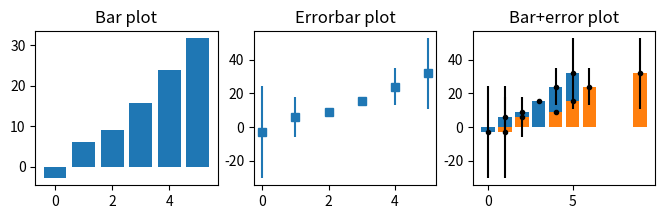
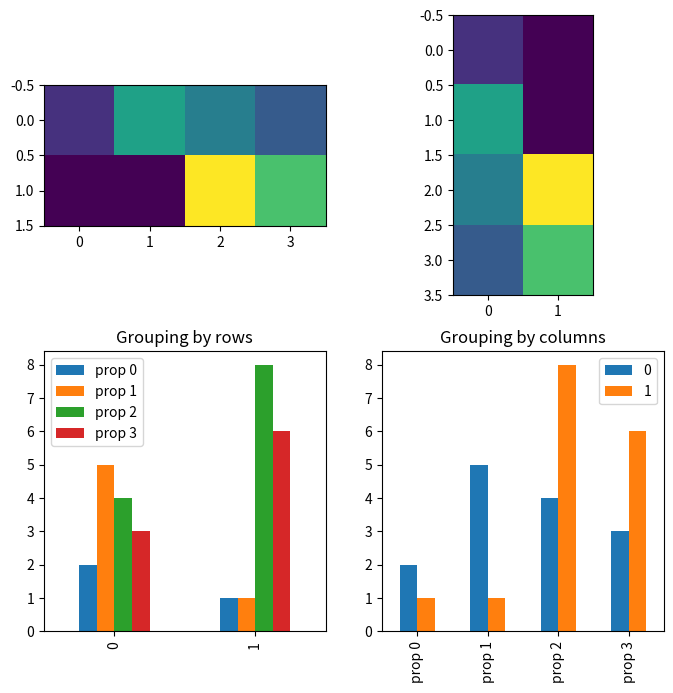

These charts were generated, in order, by the following Python code:
# import libraries
import matplotlib.pyplot as plt
import numpy as np
import pandas as pd

## create data for the bar plot

# data sizes
m = 30 # rows
n =  6 # columns

# generate data
data = np.zeros((m,n))

for i in range(n):
    data[:,i] = 30*np.random.randn(m) * (2*i/(n-1)-1)**2 + (i+1)**2

# show the bars!

fig,ax = plt.subplots(1,3,figsize=(8,2))

# 'naked' bars
ax[0].bar(range(n),np.mean(data,axis=0))
ax[0].set_title('Bar plot')

# just the error bars
ax[1].errorbar(range(n),np.mean(data,axis=0),np.std(data,axis=0,ddof=1),marker='s',linestyle='')
ax[1].set_title('Errorbar plot')

# both
ax[2].bar(range(n),np.mean(data,axis=0))
ax[2].errorbar(range(n),np.mean(data,axis=0),np.std(data,axis=0,ddof=1),marker='.',linestyle='',color='k')
ax[2].set_title('Error+bar plot')

plt.show()

## manually specify x-axis coordinates

xcrossings = [ 1, 2, 4, 5, 6, 9 ]

plt.bar(xcrossings,np.mean(data,axis=0))
plt.errorbar(xcrossings,np.mean(data,axis=0),np.std(data,axis=0,ddof=1),marker='.',linestyle='',color='k')
plt.title('Bar+error plot')

plt.show()

## note about bars from matrices

# data are groups (rows) X property (columns)
m = [ [2,5,4,3], [1,1,8,6] ]

fig,ax = plt.subplots(nrows=2,ncols=2,figsize=(8,8))

# conceptualizing the data as <row> groups of <columns>
ax[0,0].imshow(m)

# using pandas dataframe
df = pd.DataFrame(m,columns=['prop 0','prop 1','prop 2','prop 3'])
df.plot(ax=ax[1,0],kind='bar')
ax[1,0].set_title('Grouping by rows')


# now other orientation (property X group)
ax[0,1].imshow(np.array(m).T)
df.T.plot(ax=ax[1,1],kind='bar')
ax[1,1].set_title('Grouping by columns')

plt.show()